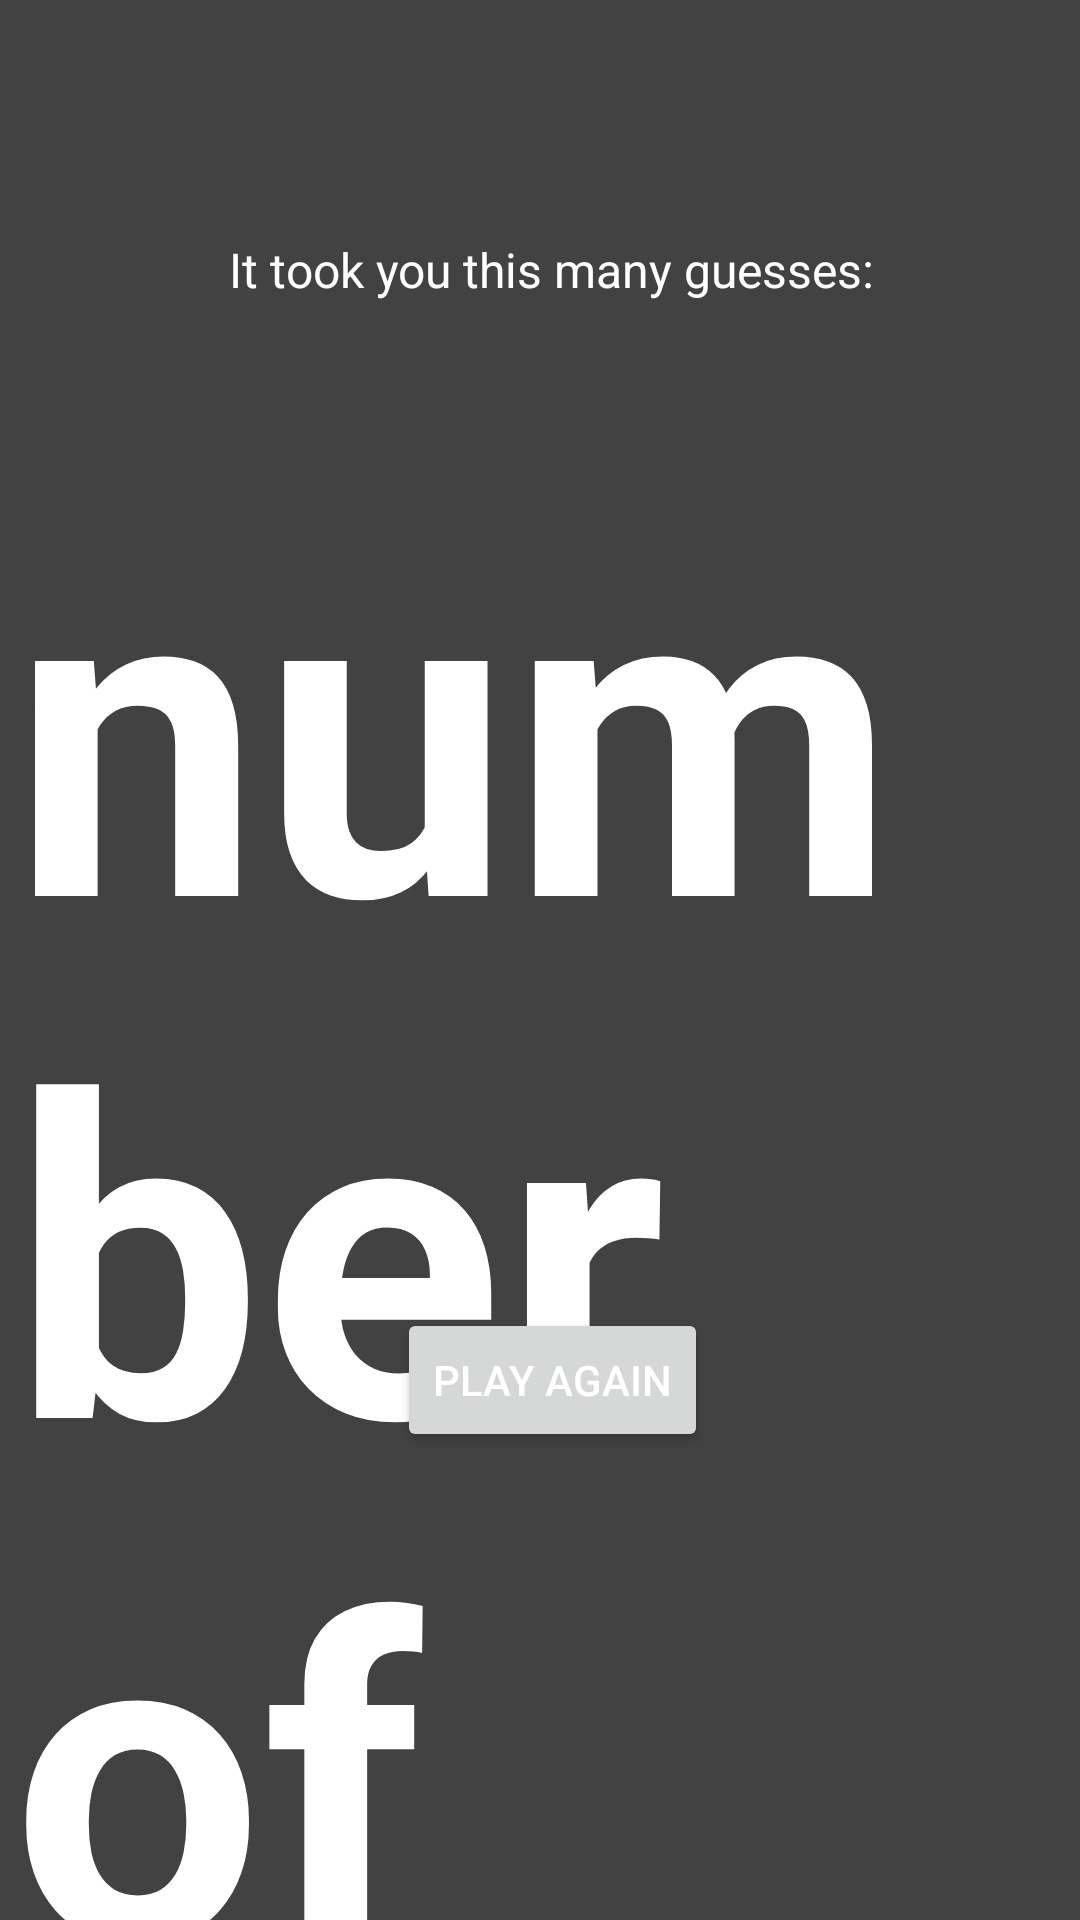

Android layout source for this screen:
<!-- AndroidManifest.xml: application theme AppTheme -->
<!-- res/layout/activity_results.xml -->
<?xml version="1.0" encoding="utf-8"?>
<android.support.constraint.ConstraintLayout
    xmlns:android="http://schemas.android.com/apk/res/android"
    xmlns:app="http://schemas.android.com/apk/res-auto"
    xmlns:tools="http://schemas.android.com/tools"
    android:layout_width="match_parent"
    android:layout_height="match_parent">

    <TextView
        android:id="@+id/textView3"
        android:layout_width="wrap_content"
        android:layout_height="wrap_content"
        android:layout_marginLeft="109dp"
        android:layout_marginRight="8dp"
        android:layout_marginStart="16dp"
        android:layout_marginTop="79dp"
        android:text="It took you this many guesses:"
        android:textSize="16sp"
        app:layout_constraintLeft_toLeftOf="parent"
        app:layout_constraintRight_toRightOf="parent"
        app:layout_constraintTop_toTopOf="parent"
        tools:layout_constraintLeft_creator="1"
        tools:layout_constraintTop_creator="1" />

    <TextView
        android:id="@+id/tv_numberOfGuesses"
        android:layout_width="wrap_content"
        android:layout_height="wrap_content"
        android:layout_marginLeft="133dp"
        android:layout_marginRight="8dp"
        android:layout_marginStart="16dp"
        android:layout_marginTop="142dp"
        android:text="number of guesses"
        android:textSize="1in"
        android:textStyle="bold"
        app:layout_constraintLeft_toLeftOf="parent"
        app:layout_constraintRight_toRightOf="parent"
        app:layout_constraintTop_toTopOf="parent"
        tools:layout_constraintLeft_creator="1"
        tools:layout_constraintTop_creator="1" />

    <Button
        android:id="@+id/btn_playAgain"
        android:layout_width="wrap_content"
        android:layout_height="wrap_content"
        android:text="PLAY AGAIN"
        tools:layout_constraintTop_creator="1"
        android:layout_marginStart="16dp"
        android:layout_marginTop="436dp"
        tools:layout_constraintLeft_creator="1"
        app:layout_constraintLeft_toLeftOf="parent"
        app:layout_constraintTop_toTopOf="parent"
        android:layout_marginLeft="99dp"
        android:layout_marginRight="8dp"
        app:layout_constraintRight_toRightOf="parent" />
</android.support.constraint.ConstraintLayout>
<!-- resources referenced by this layout -->
<resources>
  <style name="AppTheme" parent="Theme.AppCompat.Light.DarkActionBar">
          
          <item name="colorPrimary">@color/colorPrimary</item>
          <item name="colorPrimaryDark">@color/colorPrimaryDark</item>
          <item name="colorAccent">@color/colorAccent</item>
          <item name="android:background">#424242</item>
          <item name="android:textColor">#ffffff</item>
          <item name="android:textColorHint">#ffffff</item>
          <item name="android:editTextColor">#ffffff</item>
      </style>
  <!-- not gathered from this repository: default colours our renderer supplied (Android Studio template values) -->
  <color name="colorPrimary">#FF6200EE</color>
  <color name="colorPrimaryDark">#FF3700B3</color>
  <color name="colorAccent">#FF03DAC5</color>
</resources>
